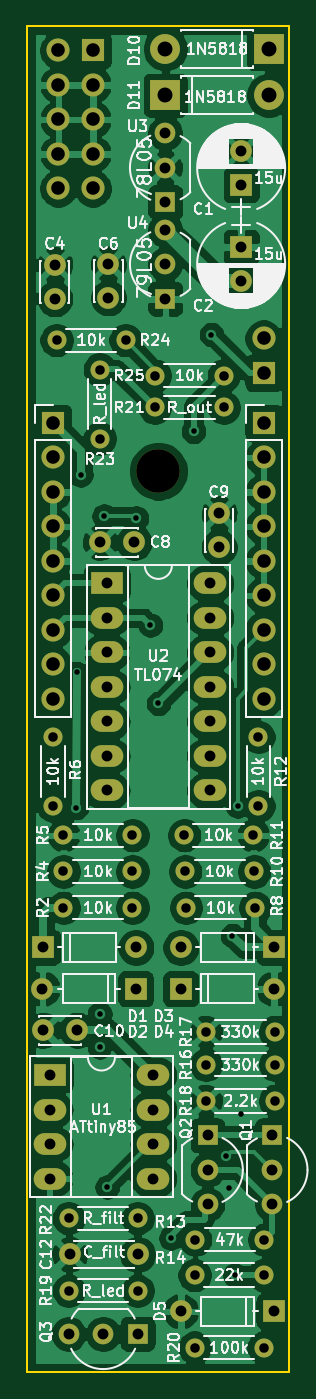
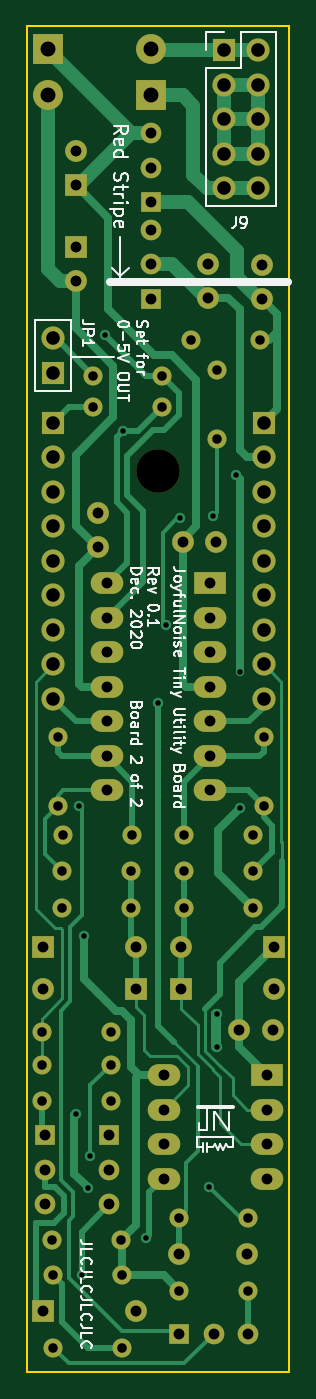
Circuit board: 8 layer files. Board 19.3 x 99.1 mm.
- bottom_copper: JNTUB_board2-B_Cu.gbr (25769 bytes)
- bottom_mask: JNTUB_board2-B_Mask.gbr (5568 bytes)
- bottom_silk: JNTUB_board2-B_SilkS.gbr (27198 bytes)
- outline: JNTUB_board2-Edge_Cuts.gbr (709 bytes)
- top_copper: JNTUB_board2-F_Cu.gbr (199482 bytes)
- top_mask: JNTUB_board2-F_Mask.gbr (5568 bytes)
- top_silk: JNTUB_board2-F_SilkS.gbr (93200 bytes)
- drill: JNTUB_board2.drl (2413 bytes)

=== bottom_copper: JNTUB_board2-B_Cu.gbr (25769 bytes, source omitted) ===
=== bottom_mask: JNTUB_board2-B_Mask.gbr ===
%TF.GenerationSoftware,KiCad,Pcbnew,(5.1.9-0-10_14)*%
%TF.CreationDate,2020-12-31T21:37:28-06:00*%
%TF.ProjectId,JNTUB_board2,4a4e5455-425f-4626-9f61-7264322e6b69,rev?*%
%TF.SameCoordinates,Original*%
%TF.FileFunction,Soldermask,Bot*%
%TF.FilePolarity,Negative*%
%FSLAX46Y46*%
G04 Gerber Fmt 4.6, Leading zero omitted, Abs format (unit mm)*
G04 Created by KiCad (PCBNEW (5.1.9-0-10_14)) date 2020-12-31 21:37:28*
%MOMM*%
%LPD*%
G01*
G04 APERTURE LIST*
%ADD10R,1.700000X1.700000*%
%ADD11O,1.700000X1.700000*%
%ADD12C,1.600000*%
%ADD13C,1.520000*%
%ADD14R,1.520000X1.520000*%
%ADD15R,1.600000X1.600000*%
%ADD16O,1.600000X1.600000*%
%ADD17O,1.400000X1.400000*%
%ADD18C,1.400000*%
%ADD19O,2.200000X2.200000*%
%ADD20R,2.200000X2.200000*%
%ADD21O,2.400000X1.600000*%
%ADD22R,2.400000X1.600000*%
%ADD23C,3.200000*%
G04 APERTURE END LIST*
D10*
%TO.C,JP1*%
X213487000Y-83439000D03*
D11*
X213487000Y-80899000D03*
%TD*%
D12*
%TO.C,C12*%
X204216000Y-148336000D03*
X199216000Y-148336000D03*
%TD*%
D13*
%TO.C,U3*%
X206248000Y-68326000D03*
X206248000Y-65786000D03*
D14*
X206248000Y-70866000D03*
%TD*%
D13*
%TO.C,U4*%
X206248000Y-75438000D03*
X206248000Y-72898000D03*
D14*
X206248000Y-77978000D03*
%TD*%
D15*
%TO.C,D5*%
X214249000Y-152527000D03*
D16*
X207391000Y-152527000D03*
%TD*%
D15*
%TO.C,D4*%
X207391000Y-128778000D03*
D16*
X214249000Y-128778000D03*
%TD*%
%TO.C,D3*%
X207391000Y-125730000D03*
D15*
X214249000Y-125730000D03*
%TD*%
%TO.C,D2*%
X204063600Y-128778000D03*
D16*
X197205600Y-128778000D03*
%TD*%
D15*
%TO.C,D1*%
X197231000Y-125730000D03*
D16*
X204089000Y-125730000D03*
%TD*%
D12*
%TO.C,C4*%
X198120000Y-75478000D03*
X198120000Y-77978000D03*
%TD*%
%TO.C,C10*%
X197271000Y-131826000D03*
X199771000Y-131826000D03*
%TD*%
%TO.C,C9*%
X210210400Y-96276800D03*
X210210400Y-93776800D03*
%TD*%
%TO.C,C8*%
X201462000Y-95910400D03*
X203962000Y-95910400D03*
%TD*%
%TO.C,C6*%
X202057000Y-77912600D03*
X202057000Y-75412600D03*
%TD*%
D17*
%TO.C,R25*%
X210566000Y-83629500D03*
D18*
X205486000Y-83629500D03*
%TD*%
D17*
%TO.C,R24*%
X203327000Y-81026000D03*
D18*
X198247000Y-81026000D03*
%TD*%
%TO.C,R23*%
X201422000Y-83185000D03*
D17*
X201422000Y-88265000D03*
%TD*%
%TO.C,R22*%
X204216000Y-145669000D03*
D18*
X199136000Y-145669000D03*
%TD*%
%TO.C,R21*%
X210566000Y-85979000D03*
D17*
X205486000Y-85979000D03*
%TD*%
D18*
%TO.C,R20*%
X213487000Y-155194000D03*
D17*
X208407000Y-155194000D03*
%TD*%
D18*
%TO.C,R19*%
X199136000Y-151003000D03*
D17*
X204216000Y-151003000D03*
%TD*%
D18*
%TO.C,R18*%
X209245200Y-137033000D03*
D17*
X214325200Y-137033000D03*
%TD*%
D18*
%TO.C,R17*%
X209245200Y-131953000D03*
D17*
X214325200Y-131953000D03*
%TD*%
D18*
%TO.C,R16*%
X209245200Y-134366000D03*
D17*
X214325200Y-134366000D03*
%TD*%
D18*
%TO.C,R14*%
X213487000Y-149860000D03*
D17*
X208407000Y-149860000D03*
%TD*%
D18*
%TO.C,R13*%
X213537800Y-147243800D03*
D17*
X208457800Y-147243800D03*
%TD*%
D18*
%TO.C,R12*%
X213106000Y-115316000D03*
D17*
X213106000Y-110236000D03*
%TD*%
D18*
%TO.C,R11*%
X207645000Y-117475000D03*
D17*
X212725000Y-117475000D03*
%TD*%
D18*
%TO.C,R10*%
X212801200Y-120142000D03*
D17*
X207721200Y-120142000D03*
%TD*%
D18*
%TO.C,R8*%
X212852000Y-122809000D03*
D17*
X207772000Y-122809000D03*
%TD*%
D18*
%TO.C,R6*%
X197993000Y-115316000D03*
D17*
X197993000Y-110236000D03*
%TD*%
D18*
%TO.C,R5*%
X203835000Y-117475000D03*
D17*
X198755000Y-117475000D03*
%TD*%
D18*
%TO.C,R4*%
X198755000Y-120142000D03*
D17*
X203835000Y-120142000D03*
%TD*%
D18*
%TO.C,R2*%
X198755000Y-122809000D03*
D17*
X203835000Y-122809000D03*
%TD*%
D19*
%TO.C,D11*%
X213868000Y-62992000D03*
D20*
X206248000Y-62992000D03*
%TD*%
%TO.C,D10*%
X213868000Y-59563000D03*
D19*
X206248000Y-59563000D03*
%TD*%
D15*
%TO.C,C2*%
X211836000Y-74168000D03*
D12*
X211836000Y-76668000D03*
%TD*%
D15*
%TO.C,C1*%
X211836000Y-69596000D03*
D12*
X211836000Y-67096000D03*
%TD*%
D21*
%TO.C,U2*%
X209550000Y-98933000D03*
X201930000Y-114173000D03*
X209550000Y-101473000D03*
X201930000Y-111633000D03*
X209550000Y-104013000D03*
X201930000Y-109093000D03*
X209550000Y-106553000D03*
X201930000Y-106553000D03*
X209550000Y-109093000D03*
X201930000Y-104013000D03*
X209550000Y-111633000D03*
X201930000Y-101473000D03*
X209550000Y-114173000D03*
D22*
X201930000Y-98933000D03*
%TD*%
%TO.C,U1*%
X197739000Y-135128000D03*
D21*
X205359000Y-142748000D03*
X197739000Y-137668000D03*
X205359000Y-140208000D03*
X197739000Y-140208000D03*
X205359000Y-137668000D03*
X197739000Y-142748000D03*
X205359000Y-135128000D03*
%TD*%
D11*
%TO.C,J9*%
X198374000Y-69850000D03*
X200914000Y-69850000D03*
X198374000Y-67310000D03*
X200914000Y-67310000D03*
X198374000Y-64770000D03*
X200914000Y-64770000D03*
X198374000Y-62230000D03*
X200914000Y-62230000D03*
X198374000Y-59690000D03*
D10*
X200914000Y-59690000D03*
%TD*%
D13*
%TO.C,Q1*%
X214122000Y-142113000D03*
X214122000Y-144653000D03*
D14*
X214122000Y-139573000D03*
%TD*%
D13*
%TO.C,Q2*%
X209359500Y-142113000D03*
X209359500Y-144653000D03*
D14*
X209359500Y-139573000D03*
%TD*%
D13*
%TO.C,Q3*%
X201676000Y-154178000D03*
X199136000Y-154178000D03*
D14*
X204216000Y-154178000D03*
%TD*%
D10*
%TO.C,J10*%
X197993000Y-87122000D03*
D11*
X197993000Y-89662000D03*
X197993000Y-92202000D03*
X197993000Y-94742000D03*
X197993000Y-97282000D03*
X197993000Y-99822000D03*
X197993000Y-102362000D03*
X197993000Y-104902000D03*
X197993000Y-107442000D03*
%TD*%
D10*
%TO.C,J11*%
X213487000Y-87122000D03*
D11*
X213487000Y-89662000D03*
X213487000Y-92202000D03*
X213487000Y-94742000D03*
X213487000Y-97282000D03*
X213487000Y-99822000D03*
X213487000Y-102362000D03*
X213487000Y-104902000D03*
X213487000Y-107442000D03*
%TD*%
D23*
%TO.C,H2*%
X205740000Y-90678000D03*
%TD*%
M02*

=== bottom_silk: JNTUB_board2-B_SilkS.gbr (27198 bytes, source omitted) ===
=== outline: JNTUB_board2-Edge_Cuts.gbr ===
%TF.GenerationSoftware,KiCad,Pcbnew,(5.1.9-0-10_14)*%
%TF.CreationDate,2020-12-31T21:37:28-06:00*%
%TF.ProjectId,JNTUB_board2,4a4e5455-425f-4626-9f61-7264322e6b69,rev?*%
%TF.SameCoordinates,Original*%
%TF.FileFunction,Profile,NP*%
%FSLAX46Y46*%
G04 Gerber Fmt 4.6, Leading zero omitted, Abs format (unit mm)*
G04 Created by KiCad (PCBNEW (5.1.9-0-10_14)) date 2020-12-31 21:37:28*
%MOMM*%
%LPD*%
G01*
G04 APERTURE LIST*
%TA.AperFunction,Profile*%
%ADD10C,0.150000*%
%TD*%
G04 APERTURE END LIST*
D10*
X196088000Y-156972000D02*
X215392000Y-156972000D01*
X196088000Y-57912000D02*
X196088000Y-156972000D01*
X215392000Y-57912000D02*
X215392000Y-156972000D01*
X196088000Y-57912000D02*
X215392000Y-57912000D01*
M02*

=== top_copper: JNTUB_board2-F_Cu.gbr (199482 bytes, source omitted) ===
=== top_mask: JNTUB_board2-F_Mask.gbr ===
%TF.GenerationSoftware,KiCad,Pcbnew,(5.1.9-0-10_14)*%
%TF.CreationDate,2020-12-31T21:37:28-06:00*%
%TF.ProjectId,JNTUB_board2,4a4e5455-425f-4626-9f61-7264322e6b69,rev?*%
%TF.SameCoordinates,Original*%
%TF.FileFunction,Soldermask,Top*%
%TF.FilePolarity,Negative*%
%FSLAX46Y46*%
G04 Gerber Fmt 4.6, Leading zero omitted, Abs format (unit mm)*
G04 Created by KiCad (PCBNEW (5.1.9-0-10_14)) date 2020-12-31 21:37:28*
%MOMM*%
%LPD*%
G01*
G04 APERTURE LIST*
%ADD10R,1.700000X1.700000*%
%ADD11O,1.700000X1.700000*%
%ADD12C,1.600000*%
%ADD13C,1.520000*%
%ADD14R,1.520000X1.520000*%
%ADD15R,1.600000X1.600000*%
%ADD16O,1.600000X1.600000*%
%ADD17O,1.400000X1.400000*%
%ADD18C,1.400000*%
%ADD19O,2.200000X2.200000*%
%ADD20R,2.200000X2.200000*%
%ADD21O,2.400000X1.600000*%
%ADD22R,2.400000X1.600000*%
%ADD23C,3.200000*%
G04 APERTURE END LIST*
D10*
%TO.C,JP1*%
X213487000Y-83439000D03*
D11*
X213487000Y-80899000D03*
%TD*%
D12*
%TO.C,C12*%
X204216000Y-148336000D03*
X199216000Y-148336000D03*
%TD*%
D13*
%TO.C,U3*%
X206248000Y-68326000D03*
X206248000Y-65786000D03*
D14*
X206248000Y-70866000D03*
%TD*%
D13*
%TO.C,U4*%
X206248000Y-75438000D03*
X206248000Y-72898000D03*
D14*
X206248000Y-77978000D03*
%TD*%
D15*
%TO.C,D5*%
X214249000Y-152527000D03*
D16*
X207391000Y-152527000D03*
%TD*%
D15*
%TO.C,D4*%
X207391000Y-128778000D03*
D16*
X214249000Y-128778000D03*
%TD*%
%TO.C,D3*%
X207391000Y-125730000D03*
D15*
X214249000Y-125730000D03*
%TD*%
%TO.C,D2*%
X204063600Y-128778000D03*
D16*
X197205600Y-128778000D03*
%TD*%
D15*
%TO.C,D1*%
X197231000Y-125730000D03*
D16*
X204089000Y-125730000D03*
%TD*%
D12*
%TO.C,C4*%
X198120000Y-75478000D03*
X198120000Y-77978000D03*
%TD*%
%TO.C,C10*%
X197271000Y-131826000D03*
X199771000Y-131826000D03*
%TD*%
%TO.C,C9*%
X210210400Y-96276800D03*
X210210400Y-93776800D03*
%TD*%
%TO.C,C8*%
X201462000Y-95910400D03*
X203962000Y-95910400D03*
%TD*%
%TO.C,C6*%
X202057000Y-77912600D03*
X202057000Y-75412600D03*
%TD*%
D17*
%TO.C,R25*%
X210566000Y-83629500D03*
D18*
X205486000Y-83629500D03*
%TD*%
D17*
%TO.C,R24*%
X203327000Y-81026000D03*
D18*
X198247000Y-81026000D03*
%TD*%
%TO.C,R23*%
X201422000Y-83185000D03*
D17*
X201422000Y-88265000D03*
%TD*%
%TO.C,R22*%
X204216000Y-145669000D03*
D18*
X199136000Y-145669000D03*
%TD*%
%TO.C,R21*%
X210566000Y-85979000D03*
D17*
X205486000Y-85979000D03*
%TD*%
D18*
%TO.C,R20*%
X213487000Y-155194000D03*
D17*
X208407000Y-155194000D03*
%TD*%
D18*
%TO.C,R19*%
X199136000Y-151003000D03*
D17*
X204216000Y-151003000D03*
%TD*%
D18*
%TO.C,R18*%
X209245200Y-137033000D03*
D17*
X214325200Y-137033000D03*
%TD*%
D18*
%TO.C,R17*%
X209245200Y-131953000D03*
D17*
X214325200Y-131953000D03*
%TD*%
D18*
%TO.C,R16*%
X209245200Y-134366000D03*
D17*
X214325200Y-134366000D03*
%TD*%
D18*
%TO.C,R14*%
X213487000Y-149860000D03*
D17*
X208407000Y-149860000D03*
%TD*%
D18*
%TO.C,R13*%
X213537800Y-147243800D03*
D17*
X208457800Y-147243800D03*
%TD*%
D18*
%TO.C,R12*%
X213106000Y-115316000D03*
D17*
X213106000Y-110236000D03*
%TD*%
D18*
%TO.C,R11*%
X207645000Y-117475000D03*
D17*
X212725000Y-117475000D03*
%TD*%
D18*
%TO.C,R10*%
X212801200Y-120142000D03*
D17*
X207721200Y-120142000D03*
%TD*%
D18*
%TO.C,R8*%
X212852000Y-122809000D03*
D17*
X207772000Y-122809000D03*
%TD*%
D18*
%TO.C,R6*%
X197993000Y-115316000D03*
D17*
X197993000Y-110236000D03*
%TD*%
D18*
%TO.C,R5*%
X203835000Y-117475000D03*
D17*
X198755000Y-117475000D03*
%TD*%
D18*
%TO.C,R4*%
X198755000Y-120142000D03*
D17*
X203835000Y-120142000D03*
%TD*%
D18*
%TO.C,R2*%
X198755000Y-122809000D03*
D17*
X203835000Y-122809000D03*
%TD*%
D19*
%TO.C,D11*%
X213868000Y-62992000D03*
D20*
X206248000Y-62992000D03*
%TD*%
%TO.C,D10*%
X213868000Y-59563000D03*
D19*
X206248000Y-59563000D03*
%TD*%
D15*
%TO.C,C2*%
X211836000Y-74168000D03*
D12*
X211836000Y-76668000D03*
%TD*%
D15*
%TO.C,C1*%
X211836000Y-69596000D03*
D12*
X211836000Y-67096000D03*
%TD*%
D21*
%TO.C,U2*%
X209550000Y-98933000D03*
X201930000Y-114173000D03*
X209550000Y-101473000D03*
X201930000Y-111633000D03*
X209550000Y-104013000D03*
X201930000Y-109093000D03*
X209550000Y-106553000D03*
X201930000Y-106553000D03*
X209550000Y-109093000D03*
X201930000Y-104013000D03*
X209550000Y-111633000D03*
X201930000Y-101473000D03*
X209550000Y-114173000D03*
D22*
X201930000Y-98933000D03*
%TD*%
%TO.C,U1*%
X197739000Y-135128000D03*
D21*
X205359000Y-142748000D03*
X197739000Y-137668000D03*
X205359000Y-140208000D03*
X197739000Y-140208000D03*
X205359000Y-137668000D03*
X197739000Y-142748000D03*
X205359000Y-135128000D03*
%TD*%
D11*
%TO.C,J9*%
X198374000Y-69850000D03*
X200914000Y-69850000D03*
X198374000Y-67310000D03*
X200914000Y-67310000D03*
X198374000Y-64770000D03*
X200914000Y-64770000D03*
X198374000Y-62230000D03*
X200914000Y-62230000D03*
X198374000Y-59690000D03*
D10*
X200914000Y-59690000D03*
%TD*%
D13*
%TO.C,Q1*%
X214122000Y-142113000D03*
X214122000Y-144653000D03*
D14*
X214122000Y-139573000D03*
%TD*%
D13*
%TO.C,Q2*%
X209359500Y-142113000D03*
X209359500Y-144653000D03*
D14*
X209359500Y-139573000D03*
%TD*%
D13*
%TO.C,Q3*%
X201676000Y-154178000D03*
X199136000Y-154178000D03*
D14*
X204216000Y-154178000D03*
%TD*%
D10*
%TO.C,J10*%
X197993000Y-87122000D03*
D11*
X197993000Y-89662000D03*
X197993000Y-92202000D03*
X197993000Y-94742000D03*
X197993000Y-97282000D03*
X197993000Y-99822000D03*
X197993000Y-102362000D03*
X197993000Y-104902000D03*
X197993000Y-107442000D03*
%TD*%
D10*
%TO.C,J11*%
X213487000Y-87122000D03*
D11*
X213487000Y-89662000D03*
X213487000Y-92202000D03*
X213487000Y-94742000D03*
X213487000Y-97282000D03*
X213487000Y-99822000D03*
X213487000Y-102362000D03*
X213487000Y-104902000D03*
X213487000Y-107442000D03*
%TD*%
D23*
%TO.C,H2*%
X205740000Y-90678000D03*
%TD*%
M02*

=== top_silk: JNTUB_board2-F_SilkS.gbr (93200 bytes, source omitted) ===
=== drill: JNTUB_board2.drl ===
M48
; DRILL file {KiCad (5.1.9-0-10_14)} date Thursday, December 31, 2020 at 09:38:45 PM
; FORMAT={-:-/ absolute / inch / decimal}
; #@! TF.CreationDate,2020-12-31T21:38:45-06:00
; #@! TF.GenerationSoftware,Kicad,Pcbnew,(5.1.9-0-10_14)
FMAT,2
INCH
T1C0.0160
T2C0.0276
T3C0.0315
T4C0.0394
T5C0.0433
T6C0.1260
%
G90
G05
T1
X7.8625Y-4.545
X7.863Y-4.153
X7.875Y-3.58
X7.93Y-5.143
X7.93Y-5.238
X7.9426Y-3.7
X7.9519Y-5.6449
X8.0366Y-3.706
X8.077Y-4.016
X8.1Y-4.243
X8.1364Y-5.7928
X8.202Y-3.454
X8.2539Y-3.1739
X8.2971Y-5.555
X8.305Y-5.6475
X8.3145Y-4.9161
X8.3215Y-5.9001
X8.33Y-4.54
X8.34Y-5.4325
T2
X7.795Y-4.34
X7.795Y-4.54
X7.805Y-3.19
X7.825Y-4.625
X7.825Y-4.73
X7.825Y-4.835
X7.84Y-5.735
X7.84Y-5.945
X7.93Y-3.275
X7.93Y-3.475
X8.005Y-3.19
X8.025Y-4.625
X8.025Y-4.73
X8.025Y-4.835
X8.04Y-5.735
X8.04Y-5.945
X8.09Y-3.2925
X8.09Y-3.385
X8.175Y-4.625
X8.178Y-4.73
X8.18Y-4.835
X8.205Y-5.9
X8.205Y-6.11
X8.207Y-5.797
X8.238Y-5.195
X8.238Y-5.29
X8.238Y-5.395
X8.29Y-3.2925
X8.29Y-3.385
X8.375Y-4.625
X8.378Y-4.73
X8.38Y-4.835
X8.39Y-4.34
X8.39Y-4.54
X8.405Y-5.9
X8.405Y-6.11
X8.407Y-5.797
X8.438Y-5.195
X8.438Y-5.29
X8.438Y-5.395
T3
X7.764Y-5.07
X7.765Y-4.95
X7.7666Y-5.19
X7.785Y-5.32
X7.785Y-5.42
X7.785Y-5.52
X7.785Y-5.62
X7.8Y-2.9716
X7.8Y-3.07
X7.84Y-6.07
X7.8431Y-5.84
X7.865Y-5.19
X7.9316Y-3.776
X7.94Y-6.07
X7.95Y-3.895
X7.95Y-3.995
X7.95Y-4.095
X7.95Y-4.195
X7.95Y-4.295
X7.95Y-4.395
X7.95Y-4.495
X7.955Y-2.969
X7.955Y-3.0674
X8.03Y-3.776
X8.034Y-5.07
X8.035Y-4.95
X8.04Y-5.84
X8.04Y-6.07
X8.085Y-5.32
X8.085Y-5.42
X8.085Y-5.52
X8.085Y-5.62
X8.12Y-2.59
X8.12Y-2.69
X8.12Y-2.79
X8.12Y-2.87
X8.12Y-2.97
X8.12Y-3.07
X8.165Y-4.95
X8.165Y-5.07
X8.165Y-6.005
X8.2425Y-5.495
X8.2425Y-5.595
X8.2425Y-5.695
X8.25Y-3.895
X8.25Y-3.995
X8.25Y-4.095
X8.25Y-4.195
X8.25Y-4.295
X8.25Y-4.395
X8.25Y-4.495
X8.276Y-3.692
X8.276Y-3.7904
X8.34Y-2.6416
X8.34Y-2.74
X8.34Y-2.92
X8.34Y-3.0184
X8.43Y-5.495
X8.43Y-5.595
X8.43Y-5.695
X8.435Y-4.95
X8.435Y-5.07
X8.435Y-6.005
T4
X7.795Y-3.43
X7.795Y-3.53
X7.795Y-3.63
X7.795Y-3.73
X7.795Y-3.83
X7.795Y-3.93
X7.795Y-4.03
X7.795Y-4.13
X7.795Y-4.23
X7.81Y-2.35
X7.81Y-2.45
X7.81Y-2.55
X7.81Y-2.65
X7.81Y-2.75
X7.91Y-2.35
X7.91Y-2.45
X7.91Y-2.55
X7.91Y-2.65
X7.91Y-2.75
X8.405Y-3.185
X8.405Y-3.285
X8.405Y-3.43
X8.405Y-3.53
X8.405Y-3.63
X8.405Y-3.73
X8.405Y-3.83
X8.405Y-3.93
X8.405Y-4.03
X8.405Y-4.13
X8.405Y-4.23
T5
X8.12Y-2.345
X8.12Y-2.48
X8.42Y-2.345
X8.42Y-2.48
T6
X8.1Y-3.57
T0
M30
